Run: headless pygame with SDL's dummy video driver; simulated clock (each Clock.tick advances the game by its frame time, no real sleeping); random seed 0; keys injected as events and as key.get_pressed() state; no mouse input.
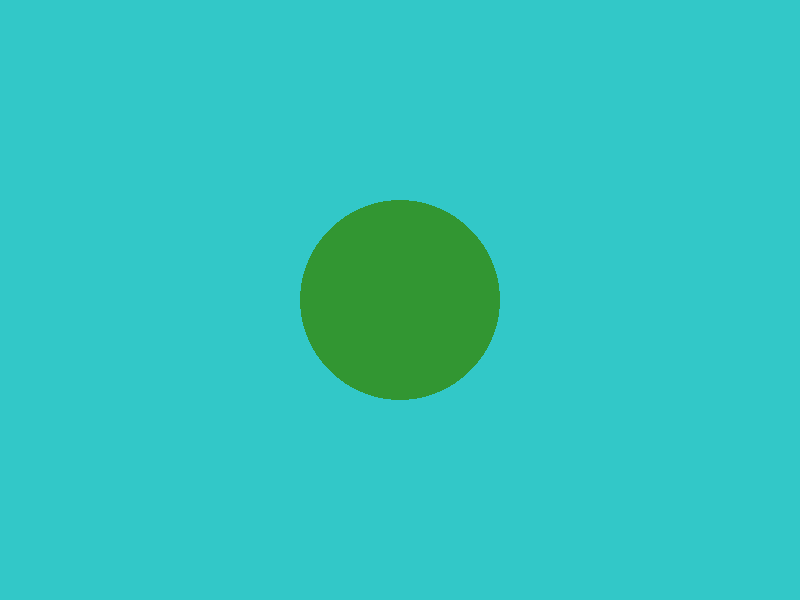
Frame 1 of 4 · flips 1–60 · no input
Frame 2 of 4 · flips 61–180 · tapped SPACE, RETURN · held RIGHT (→), D · screen unchanged from frame 1, image omitted
Frame 3 of 4 · flips 181–300 · held DOWN (↓), S · screen unchanged from frame 2, image omitted
Frame 4 of 4 · flips 301–420 · held LEFT (←), A, UP (↑), W · screen unchanged from frame 3, image omitted

The pygame program that drew these frames:

import pygame as pg


def main():
    pg.init()
    screen = pg.display.set_mode((800, 600))
    pg.display.set_caption("Typy")

    while True:
        for event in pg.event.get():
            if event.type == pg.QUIT:
                pg.quit()
                return
        screen.fill((50, 200, 200))
        pg.draw.circle(screen, (50, 150, 50), (400, 300), 100)
        pg.display.flip()


if __name__ == "__main__":
    main()
